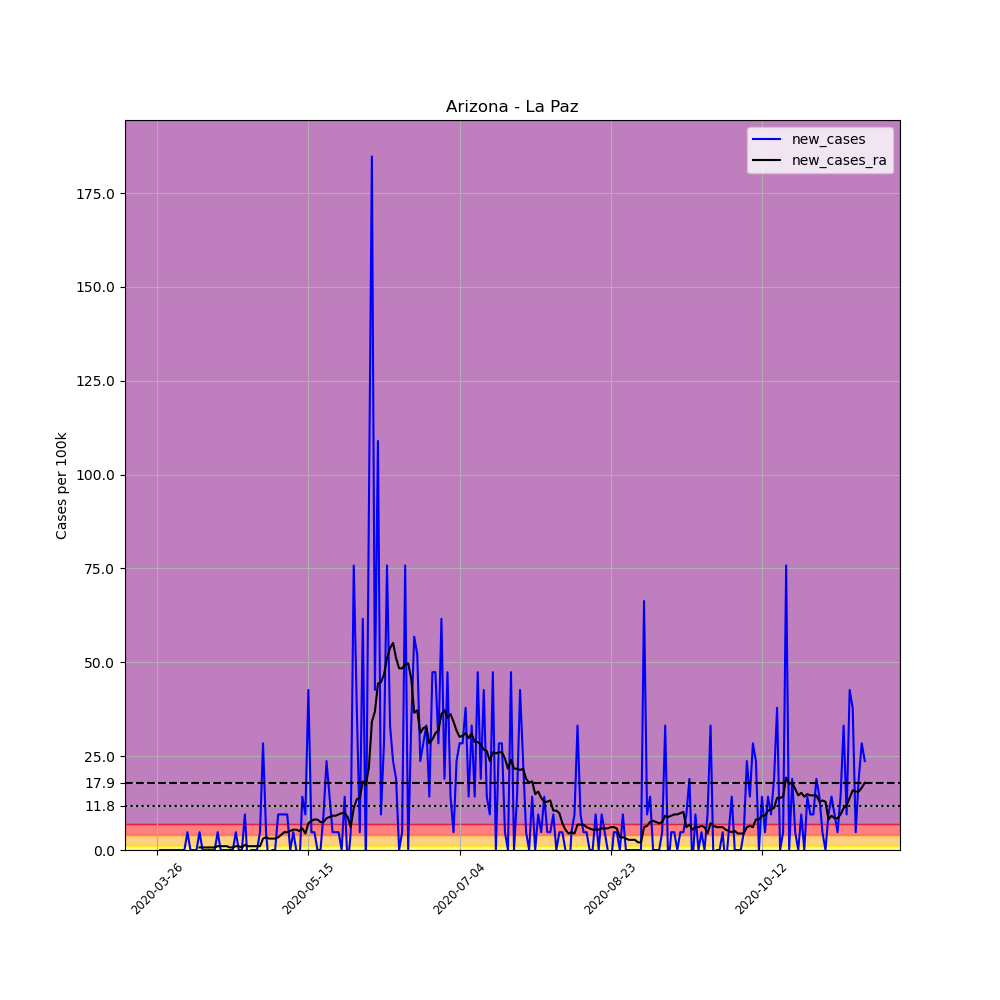

Data behind this chart, as committed beside it:
, date, county, state, fips, cases, deaths, COUNTY, STNAME, CTYNAME, POPESTIMATE2019, per_100k, new_cases, new_cases_ra
367468, 2020-03-26, La Paz, Arizona, 4012, 2, 0, 12, Arizona, La Paz, 21108, 9.475, , 
367469, 2020-03-27, La Paz, Arizona, 4012, 2, 0, 12, Arizona, La Paz, 21108, 9.475, 0.0, 
367470, 2020-03-28, La Paz, Arizona, 4012, 2, 0, 12, Arizona, La Paz, 21108, 9.475, 0.0, 
367471, 2020-03-29, La Paz, Arizona, 4012, 2, 0, 12, Arizona, La Paz, 21108, 9.475, 0.0, 
367472, 2020-03-30, La Paz, Arizona, 4012, 2, 0, 12, Arizona, La Paz, 21108, 9.475, 0.0, 
367473, 2020-03-31, La Paz, Arizona, 4012, 2, 0, 12, Arizona, La Paz, 21108, 9.475, 0.0, 
367474, 2020-04-01, La Paz, Arizona, 4012, 2, 0, 12, Arizona, La Paz, 21108, 9.475, 0.0, 
367475, 2020-04-02, La Paz, Arizona, 4012, 2, 0, 12, Arizona, La Paz, 21108, 9.475, 0.0, 
367476, 2020-04-03, La Paz, Arizona, 4012, 2, 0, 12, Arizona, La Paz, 21108, 9.475, 0.0, 
367477, 2020-04-04, La Paz, Arizona, 4012, 2, 0, 12, Arizona, La Paz, 21108, 9.475, 0.0, 
367478, 2020-04-05, La Paz, Arizona, 4012, 3, 0, 12, Arizona, La Paz, 21108, 14.21, 4.738, 
367479, 2020-04-06, La Paz, Arizona, 4012, 3, 0, 12, Arizona, La Paz, 21108, 14.21, 0.0, 
367480, 2020-04-07, La Paz, Arizona, 4012, 3, 0, 12, Arizona, La Paz, 21108, 14.21, 0.0, 
367481, 2020-04-08, La Paz, Arizona, 4012, 3, 0, 12, Arizona, La Paz, 21108, 14.21, 0.0, 
367482, 2020-04-09, La Paz, Arizona, 4012, 4, 0, 12, Arizona, La Paz, 21108, 18.95, 4.738, 0.6768
367483, 2020-04-10, La Paz, Arizona, 4012, 4, 0, 12, Arizona, La Paz, 21108, 18.95, 0.0, 0.6768
367484, 2020-04-11, La Paz, Arizona, 4012, 4, 0, 12, Arizona, La Paz, 21108, 18.95, 0.0, 0.6768
367485, 2020-04-12, La Paz, Arizona, 4012, 4, 0, 12, Arizona, La Paz, 21108, 18.95, 0.0, 0.6768
367486, 2020-04-13, La Paz, Arizona, 4012, 4, 0, 12, Arizona, La Paz, 21108, 18.95, 0.0, 0.6768
367487, 2020-04-14, La Paz, Arizona, 4012, 4, 0, 12, Arizona, La Paz, 21108, 18.95, 0.0, 0.6768
367488, 2020-04-15, La Paz, Arizona, 4012, 5, 1, 12, Arizona, La Paz, 21108, 23.69, 4.738, 1.015
367489, 2020-04-16, La Paz, Arizona, 4012, 5, 1, 12, Arizona, La Paz, 21108, 23.69, 0.0, 1.015
367490, 2020-04-17, La Paz, Arizona, 4012, 5, 1, 12, Arizona, La Paz, 21108, 23.69, 0.0, 1.015
367491, 2020-04-18, La Paz, Arizona, 4012, 5, 1, 12, Arizona, La Paz, 21108, 23.69, 0.0, 1.015
367492, 2020-04-19, La Paz, Arizona, 4012, 5, 1, 12, Arizona, La Paz, 21108, 23.69, 0.0, 0.6768
367493, 2020-04-20, La Paz, Arizona, 4012, 5, 1, 12, Arizona, La Paz, 21108, 23.69, 0.0, 0.6768
367494, 2020-04-21, La Paz, Arizona, 4012, 6, 1, 12, Arizona, La Paz, 21108, 28.43, 4.738, 1.015
367495, 2020-04-22, La Paz, Arizona, 4012, 6, 1, 12, Arizona, La Paz, 21108, 28.43, 0.0, 1.015
367496, 2020-04-23, La Paz, Arizona, 4012, 6, 1, 12, Arizona, La Paz, 21108, 28.43, 0.0, 0.6768
367497, 2020-04-24, La Paz, Arizona, 4012, 8, 1, 12, Arizona, La Paz, 21108, 37.9, 9.475, 1.354
367498, 2020-04-25, La Paz, Arizona, 4012, 7, 1, 12, Arizona, La Paz, 21108, 33.16, -4.738, 1.015
367499, 2020-04-26, La Paz, Arizona, 4012, 7, 1, 12, Arizona, La Paz, 21108, 33.16, 0.0, 1.015
367500, 2020-04-27, La Paz, Arizona, 4012, 7, 1, 12, Arizona, La Paz, 21108, 33.16, 0.0, 1.015
367501, 2020-04-28, La Paz, Arizona, 4012, 7, 2, 12, Arizona, La Paz, 21108, 33.16, 0.0, 1.015
367502, 2020-04-29, La Paz, Arizona, 4012, 8, 2, 12, Arizona, La Paz, 21108, 37.9, 4.738, 1.015
367503, 2020-04-30, La Paz, Arizona, 4012, 14, 2, 12, Arizona, La Paz, 21108, 66.33, 28.43, 3.046
367504, 2020-05-01, La Paz, Arizona, 4012, 15, 2, 12, Arizona, La Paz, 21108, 71.06, 4.738, 3.384
367505, 2020-05-02, La Paz, Arizona, 4012, 14, 2, 12, Arizona, La Paz, 21108, 66.33, -4.738, 3.046
367506, 2020-05-03, La Paz, Arizona, 4012, 14, 2, 12, Arizona, La Paz, 21108, 66.33, 0.0, 3.046
367507, 2020-05-04, La Paz, Arizona, 4012, 14, 2, 12, Arizona, La Paz, 21108, 66.33, 0.0, 3.046
367508, 2020-05-05, La Paz, Arizona, 4012, 16, 2, 12, Arizona, La Paz, 21108, 75.8, 9.475, 3.384
367509, 2020-05-06, La Paz, Arizona, 4012, 18, 2, 12, Arizona, La Paz, 21108, 85.28, 9.475, 4.061
367510, 2020-05-07, La Paz, Arizona, 4012, 20, 2, 12, Arizona, La Paz, 21108, 94.75, 9.475, 4.738
367511, 2020-05-08, La Paz, Arizona, 4012, 22, 2, 12, Arizona, La Paz, 21108, 104.2, 9.475, 4.738
367512, 2020-05-09, La Paz, Arizona, 4012, 22, 2, 12, Arizona, La Paz, 21108, 104.2, 0.0, 5.076
367513, 2020-05-10, La Paz, Arizona, 4012, 23, 2, 12, Arizona, La Paz, 21108, 109, 4.738, 5.414
367514, 2020-05-11, La Paz, Arizona, 4012, 23, 2, 12, Arizona, La Paz, 21108, 109, 0.0, 5.414
367515, 2020-05-12, La Paz, Arizona, 4012, 22, 2, 12, Arizona, La Paz, 21108, 104.2, -4.738, 5.076
367516, 2020-05-13, La Paz, Arizona, 4012, 25, 2, 12, Arizona, La Paz, 21108, 118.4, 14.21, 5.753
367517, 2020-05-14, La Paz, Arizona, 4012, 27, 2, 12, Arizona, La Paz, 21108, 127.9, 9.475, 4.399
367518, 2020-05-15, La Paz, Arizona, 4012, 36, 2, 12, Arizona, La Paz, 21108, 170.6, 42.64, 7.106
367519, 2020-05-16, La Paz, Arizona, 4012, 37, 2, 12, Arizona, La Paz, 21108, 175.3, 4.738, 7.783
367520, 2020-05-17, La Paz, Arizona, 4012, 38, 2, 12, Arizona, La Paz, 21108, 180, 4.738, 8.121
367521, 2020-05-18, La Paz, Arizona, 4012, 38, 2, 12, Arizona, La Paz, 21108, 180, 0.0, 8.121
367522, 2020-05-19, La Paz, Arizona, 4012, 38, 2, 12, Arizona, La Paz, 21108, 180, 0.0, 7.445
367523, 2020-05-20, La Paz, Arizona, 4012, 40, 2, 12, Arizona, La Paz, 21108, 189.5, 9.475, 7.445
367524, 2020-05-21, La Paz, Arizona, 4012, 45, 2, 12, Arizona, La Paz, 21108, 213.2, 23.69, 8.46
367525, 2020-05-22, La Paz, Arizona, 4012, 48, 2, 12, Arizona, La Paz, 21108, 227.4, 14.21, 8.798
367526, 2020-05-23, La Paz, Arizona, 4012, 49, 2, 12, Arizona, La Paz, 21108, 232.1, 4.738, 9.137
367527, 2020-05-24, La Paz, Arizona, 4012, 50, 2, 12, Arizona, La Paz, 21108, 236.9, 4.738, 9.137
... 175 more rows
